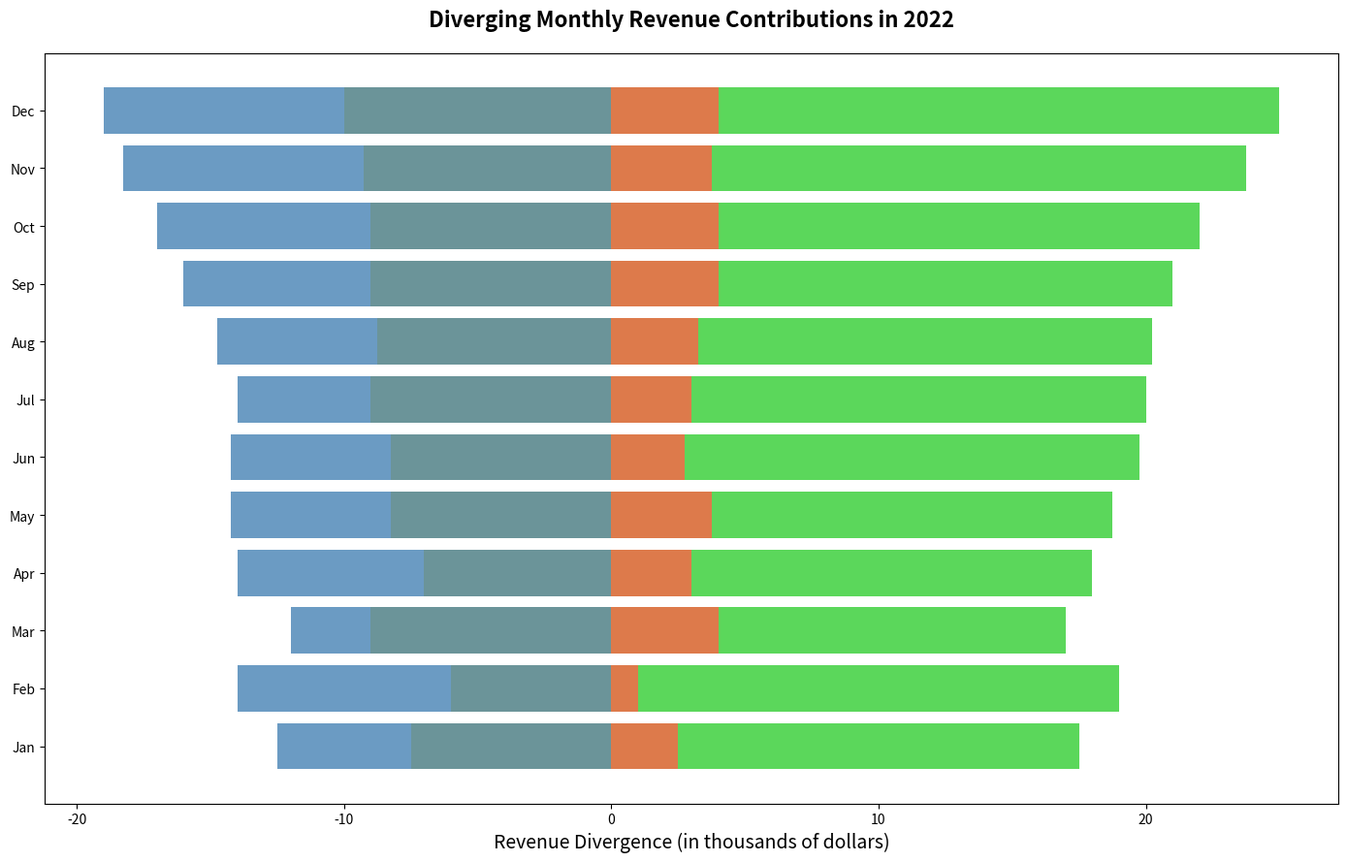

The matplotlib source for this figure:
import matplotlib.pyplot as plt
import numpy as np

months = ['Jan', 'Feb', 'Mar', 'Apr', 'May', 'Jun', 'Jul', 'Aug', 'Sep', 'Oct', 'Nov', 'Dec']
company_x = [55, 60, 58, 62, 65, 68, 70, 72, 75, 78, 82, 85]
company_y = [40, 42, 45, 47, 50, 51, 53, 55, 58, 60, 62, 64]
company_z = [30, 35, 32, 37, 38, 40, 41, 43, 45, 47, 49, 50]
company_w = [25, 27, 29, 30, 32, 34, 36, 37, 38, 39, 40, 41]

avg_revenue = [(c1 + c2 + c3 + c4) / 4 for c1, c2, c3, c4 in zip(company_x, company_y, company_z, company_w)]
colors = ['#32CD32', '#FF6347', '#FFD700', '#4682B4']

fig, ax = plt.subplots(figsize=(14, 9))
x_indexes = np.arange(len(months))

for revenue, color in zip([company_x, company_y, company_z, company_w], colors):
    divergence = [rev - avg for rev, avg in zip(revenue, avg_revenue)]
    ax.barh(x_indexes, divergence, color=color, alpha=0.8)

ax.set_title('Diverging Monthly Revenue Contributions in 2022', fontsize=16, fontweight='bold', pad=20)
ax.set_xlabel('Revenue Divergence (in thousands of dollars)', fontsize=14)
ax.set_yticks(x_indexes)
ax.set_yticklabels(months)

plt.tight_layout()
plt.show()
